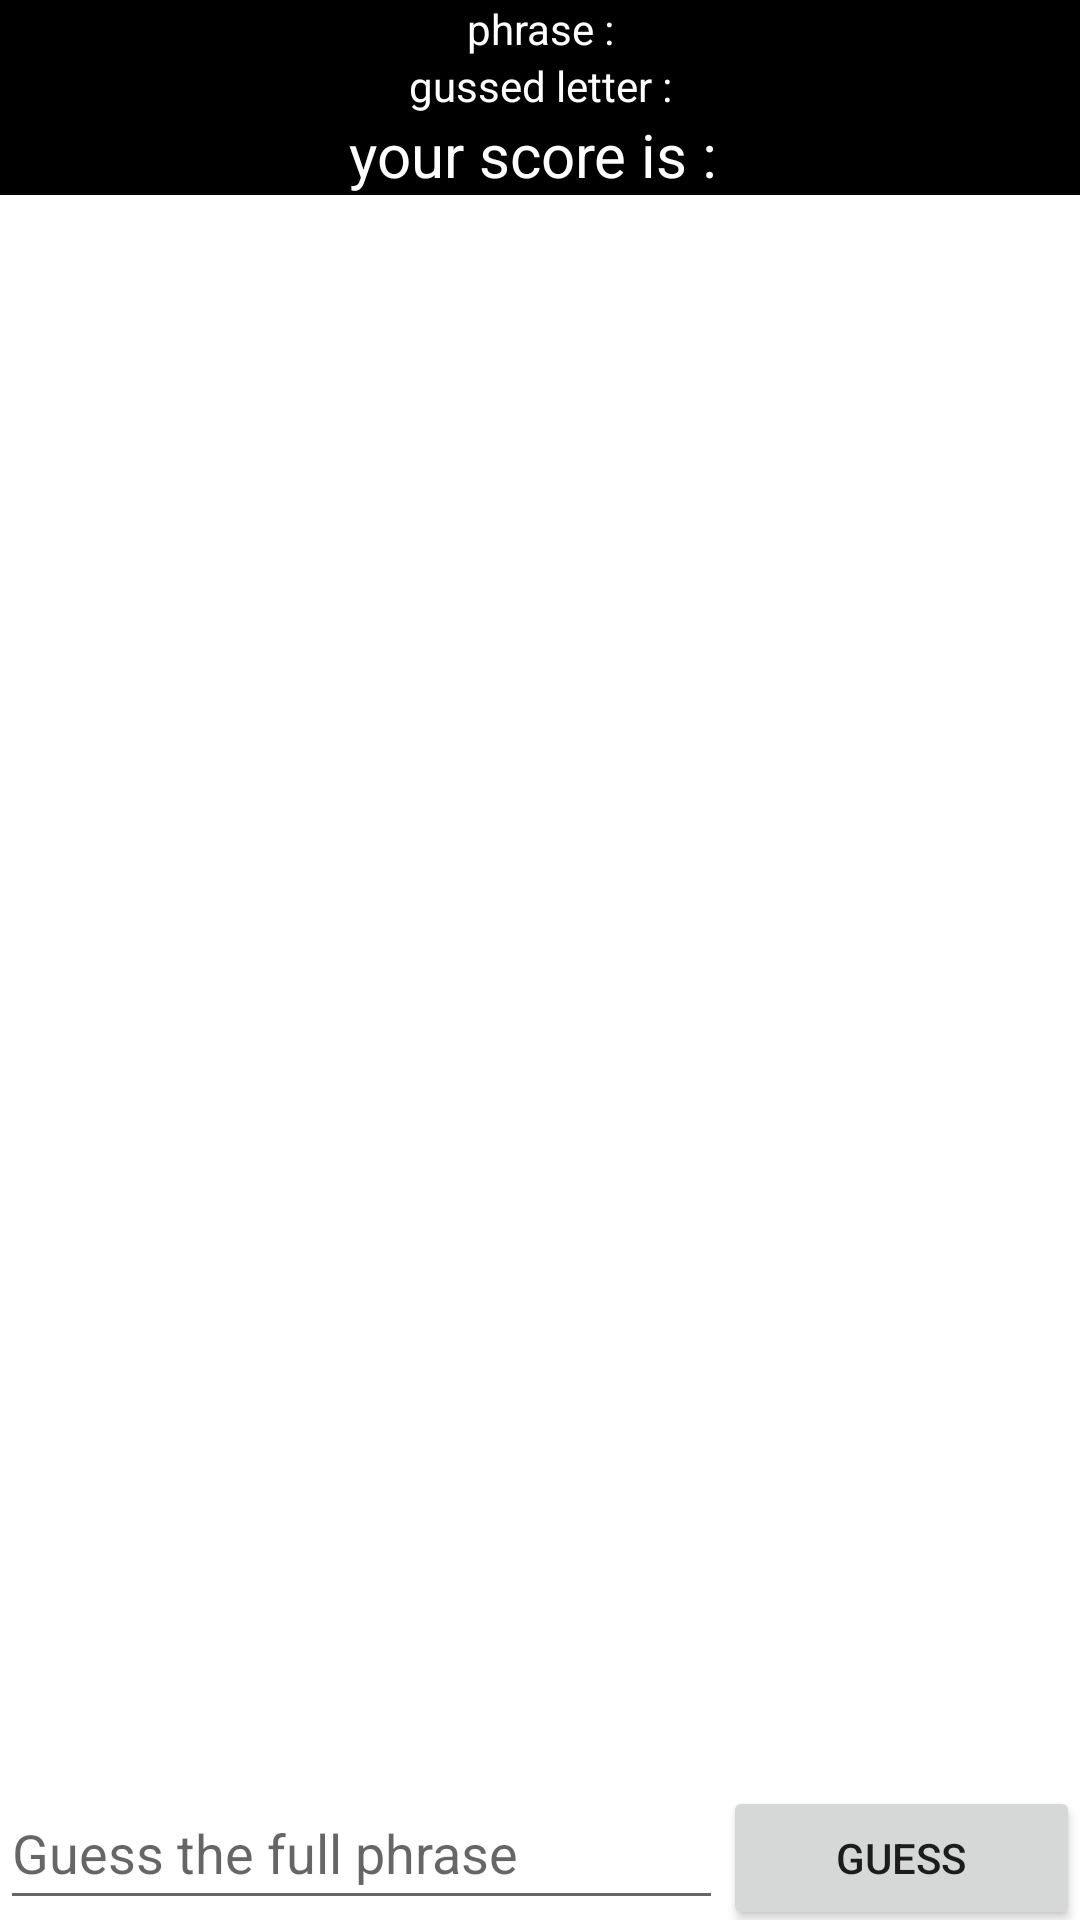

Here is an Android app screen rendered from its layout file. Give the layout XML and the strings, colors and styles it references.
<!-- AndroidManifest.xml: application theme Theme.Guessphrase -->
<!-- res/layout/activity_main.xml -->
<?xml version="1.0" encoding="utf-8"?>
<androidx.constraintlayout.widget.ConstraintLayout xmlns:android="http://schemas.android.com/apk/res/android"
    xmlns:app="http://schemas.android.com/apk/res-auto"
    xmlns:tools="http://schemas.android.com/tools"
    android:layout_width="match_parent"
    android:layout_height="match_parent"
    tools:context=".MainActivity">

    <LinearLayout
        android:id="@+id/linearLayout"
        android:layout_width="match_parent"
        android:layout_height="wrap_content"
        android:orientation="vertical"
        app:layout_constraintEnd_toEndOf="parent"
        app:layout_constraintStart_toStartOf="parent"
        app:layout_constraintTop_toTopOf="parent">

        <TextView
            android:id="@+id/tvtop"
            android:layout_width="match_parent"
            android:layout_height="wrap_content"
            android:background="@color/black"
            android:text="phrase :"
            android:textAlignment="center"
            android:textColor="@color/white" />

        <TextView
            android:id="@+id/tvguess"
            android:layout_width="match_parent"
            android:layout_height="wrap_content"
            android:background="@color/black"
            android:text="gussed letter :"
            android:textAlignment="center"
            android:textColor="@color/white" />
        <TextView
            android:id="@+id/scores"
            android:layout_width="match_parent"
            android:layout_height="wrap_content"
            android:background="@color/black"
            android:text="your score is : "
            android:textAlignment="center"
            android:textColor="@color/white"
            android:textSize="20sp" />
    </LinearLayout>

    <androidx.recyclerview.widget.RecyclerView
        android:id="@+id/rvMain"
        android:layout_width="0dp"
        android:layout_height="0dp"
        app:layout_constraintBottom_toTopOf="@+id/linearLayout2"
        app:layout_constraintEnd_toEndOf="parent"
        app:layout_constraintStart_toStartOf="parent"
        app:layout_constraintTop_toBottomOf="@+id/linearLayout"
        android:layout_margin="24dp"/>

    <LinearLayout
        android:id="@+id/linearLayout2"
        android:layout_width="match_parent"
        android:layout_height="wrap_content"
        android:orientation="horizontal"
        app:layout_constraintBottom_toBottomOf="parent"
        app:layout_constraintEnd_toEndOf="parent"
        app:layout_constraintStart_toStartOf="parent">

        <EditText
            android:id="@+id/entry"
            android:layout_width="wrap_content"
            android:layout_height="wrap_content"
            android:layout_weight="1"
            android:ems="10"
            android:hint="Guess the full phrase"
            android:inputType="textPersonName"
            android:minHeight="48dp" />

        <Button
            android:id="@+id/submit"
            android:layout_width="wrap_content"
            android:layout_height="wrap_content"
            android:layout_weight="1"
            android:text="guess" />
    </LinearLayout>
</androidx.constraintlayout.widget.ConstraintLayout>
<!-- resources referenced by this layout -->
<resources>
  <style name="Theme.Guessphrase" parent="Theme.MaterialComponents.DayNight.DarkActionBar">
          
          <item name="colorPrimary">@color/purple_500</item>
          <item name="colorPrimaryVariant">@color/purple_700</item>
          <item name="colorOnPrimary">@color/white</item>
          
          <item name="colorSecondary">@color/teal_200</item>
          <item name="colorSecondaryVariant">@color/teal_700</item>
          <item name="colorOnSecondary">@color/black</item>
          
          <item name="android:statusBarColor" tools:targetApi="l">?attr/colorPrimaryVariant</item>
          
      </style>
  <!-- not gathered from this repository: default colours our renderer supplied (Android Studio template values) -->
  <color name="purple_500">#FF6200EE</color>
  <color name="purple_700">#FF3700B3</color>
  <color name="teal_200">#FF03DAC5</color>
  <color name="teal_700">#FF018786</color>
  <color name="black">#FF000000</color>
  <color name="white">#FFFFFFFF</color>
</resources>
